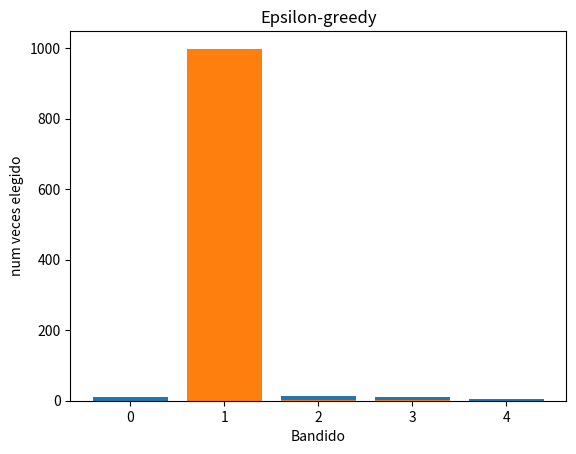

Write the Python code that produced this figure.
# -*- coding: utf-8 -*-
"""Inteligencia_Artificial.ipynb

Automatically generated by Colab.

Original file is located at
    https://colab.research.google.com/<link-removed>

# Caso Práctico de Módulo 1: Optimización de campañas de markeing online



* Supongamos el caso en el que tenemos que hacer una campaña de marketing online para promocionar un determinado producto. Para ello se mostrará en una página web un banner con una imagen del producto a promocionar. El equipo de diseño ha realizado 5 imágenes distintas del producto para poner en el banner con el objetivo de captar la atención del usuario para que pulse en el banner y acceda a la web con los detalles del producto a promocionar:

<img src="../imgs/img_mo.png" style="width: 700px;"/>

* Dado que no sabemos a priori cual es la imagen del producto que captará mayor atención, debemos de aprender en base a los clicks que se realizan sobre el banner que imagen será las más llamativa y conseguirá más visitas. Para ello aplicaremos el método del Bandido Multi-Brazo con el fin maximizar las visitas a la web del producto a promocionar.

$$Q(imagen_i) = \frac{Nº Clicks}{Nº impresiones de la pagina}$$

* El ***objetivo es encontrar la imagen que capte mayor atención a los usuarios***; es decir que mayor número de clicks obtenga:

$$Q(imagen^{*}) = max Q(imagen_i)$$


* Dado el método a continuación implementado "multi_armed_bandit(num_games=1000, epsilon=0.1, verbose=False)" se pide llamar a este método pasandole un ratio de exploración adecuado (epsilon) para que encuentre la imagen que mayor número de clicks tiene.

# Caso Practico Final

**Enunciado**

El presente ejercicio es similar al caso práctico de repaso de optimización de campañas de marketing online ya realizado y lo que se pretende con este es asentar los conceptos relativos al algoritmo del bandido multibrazo, como son las ratios de explotación y exploración para la optimización de una campaña de marketing online.

Al igual que en el caso práctico de repaso, se tiene que hacer una campaña de marketing online para promocionar un determinado producto con la que se mostrará en una página web un banner con una imagen del producto que promocionar. Se han realizado cinco imágenes distintas del producto para poner en el banner con el objetivo de captar la atención del usuario para que pulse en el banner y acceda a la web con los detalles del producto que promocionar, pero, a diferencia del caso práctico de repaso, los resultados obtenidos serán diferentes, siendo otra imagen la que mayor valor de Q tenga calculado a partir de la siguiente fórmula:

$$Q(imagen_i) = \frac{Nº Clicks}{Nº impresiones de la pagina}$$

Sin saber a priori cuál es la imagen que captará mayor atención, se debe aprender con base en los clics que se realizan sobre el banner qué imagen será las más llamativa y conseguirá más visitas aplicando el método del bandido multibrazo.

El objetivo es encontrar la imagen que capte mayor atención de los usuarios, es decir que mayor número de clics obtenga:

Dado el método ya implementado en el notebook “multi_armed_bandit(num_games=1000, epsilon=0.1, verbose=False)”, se pide, modificando el valor de épsilon, responder a la siguientes preguntas para asentar los conceptos relativos al aprendizaje por refuerzo y, en particular, al algoritmo del bandido multibrazo:

1. ¿Cuáles el valor de épsilon que maximiza la imagen con mayor número de clics?
2. ¿Cuáles la imagen que más clics obtiene y cuántos?
3. Poniendo una ratio de explotación del 100%, ¿Qué resultado se obtiene?

Todas estas preguntas deben de ser contestadas en el propio notebook.
"""

# Commented out IPython magic to ensure Python compatibility.
import random
import numpy as np
import matplotlib.pyplot as plt
# %matplotlib inline


def multi_armed_bandit(num_games=1000, epsilon=0.3, verbose=False):

    bandits = [0.1, 0.6, 0.2, 0.1, 0.3]
    total_reward = 0
    acum_reward_bandit = np.zeros(len(bandits))  # numerador
    num_selected_bandit = np.zeros(len(bandits)) # denominador
    q_bandits = np.zeros(len(bandits))            # Q(a)

    if verbose:
        print("Initial Bandits Distribution\n  {}".format(bandits))

    for game in range(0,num_games):

        old_q_bandits = q_bandits.copy()

        if np.random.random() < epsilon:
            bandit = np.random.randint(len(bandits)) # Exploro
        else:
            bandit = np.random.choice(np.flatnonzero(q_bandits == q_bandits.max())) # Exploto

        # Obtengo el reward
        reward = 1 if (np.random.random() < bandits[bandit]) else 0

        # Actualizo reward total
        total_reward += reward

        # Actualizo valor (Q) de la imagen
        acum_reward_bandit[bandit] += reward
        num_selected_bandit[bandit] += 1
        q_bandits[bandit] = acum_reward_bandit[bandit] / num_selected_bandit[bandit]

        if verbose:
            print("\nGAME {game}\n  Old Q_Bandits = {old_q_bandits}\n  Selected Bandit = {bandit} \
                  \n  Reward = {reward}\n  Q_Bandits = {q_bandits}"
                  .format(game=game+1, old_q_bandits=old_q_bandits, bandit=bandit,
                          reward=reward, q_bandits=q_bandits))

    return bandits, total_reward, q_bandits, num_selected_bandit

def find_optimal_epsilon(num_games=1000, num_iterations=30, epsilon_range=(0, 0.3), epsilon_step=0.01):
    best_epsilon = None
    best_reward = float('-inf')

    epsilons = np.arange(epsilon_range[0], epsilon_range[1] + epsilon_step, epsilon_step)

    for epsilon in epsilons:
        print("Probando epsilon: ", epsilon)
        total_reward = 0
        for _ in range(num_iterations):
            _, reward, _, _ = multi_armed_bandit(num_games, epsilon)
            total_reward += reward

        avg_reward = total_reward / num_iterations

        if avg_reward > best_reward:
            best_reward = avg_reward
            best_epsilon = epsilon

    return best_epsilon

#EPSILON = 0.3 # PREGUNTA 1
# EPSILON = 0   # PREGUNTA 3

def ejecutar(optimal_epsilon):
  bandits, total_reward, q_bandits, num_selected_bandit = multi_armed_bandit(num_games=1000,
                                                                           epsilon=optimal_epsilon,
                                                                           verbose=False)
  print("Initial Bandits Distribution\n  {}".format(bandits))
  print("Bandits Distribution games\n  {}".format(num_selected_bandit))
  print("Q(a) Bandits\n  {}".format(q_bandits))
  print("CLICKS: {}".format(total_reward))

# Mostramos en una gráfica de barras el número de veces que elegimos cada "tragaperras"
  plt.title('Epsilon-greedy')
  plt.bar(range(0,len(bandits)), num_selected_bandit)
  plt.xlabel('Bandido')
  plt.ylabel('num veces elegido')
  plt.show()

"""Epsilon optimo"""

# Encontrar el valor de epsilon optimo
optimal_epsilon = find_optimal_epsilon(num_games=1000, num_iterations=20, epsilon_range=(0.01, 0.2), epsilon_step=0.01)

print()
print("Epsilon óptimo:", optimal_epsilon)
# Ejecutar el algoritmo con el epsilon óptimo encontrado
print()
print("Se prueba con el mejor epsilon: ", optimal_epsilon)

ejecutar(optimal_epsilon)

"""### Ratio de Exploración EPSILON:


* Modificando la constante "EPSILON" que es el ratio de exploración se pide:


1. ¿Cuáles el valor de épsilon que maximiza la imagen con mayor número de clics?
    + ***RESPUESTA***: En este caso se realizaron 20 iteraciones con el valor de epsilon de [0.01-0.2] con un incremento de 0.01 a cada valor llegando a obtener un valor de epsilon optimo de **0.05** el cual maximiza la imagen con mayor numero de clics

2. ¿Cuáles la imagen que más clics obtiene y cuántos?
    + ***RESPUESTA***: La imagen que mas clics obtiene es la imagen B (en la gráfica la imagen 1) con un número de Clicks que debe de rondar entorno a 593.





"""

ejecutar(0)

"""3. Poniendo una ratio de explotación del 100%, ¿Qué resultado se obtiene?
    + ***RESPUESTA***: Con un ratio de exploracion del 100% (epsilon=0) significa que se elimina la exploracion ya que explotamos el 100% de las veces, lo que puede ser util en situaciones donde se tiene alta confianza en la accion optima desde el inicio, pero generalmente no es recomendable por que limita la capacidad del algoritmo para encontrar la verdadera mejor solucion ya que debido a la falta de exporacion, el algoritmo puede quedar atrapado en una solucion suboptima y nunca descubrir una mejor opcion que podria proporcionar una mayor reconpensa en general, con el epsilon igual a 0 vemos que vamos a seleccionar como imagen a mostrar aquella que primero obtenga el click ya que una vez que esa haya obtenido recompensa siempre mostraremos la misma ya que estaremos explotando la información que tenemos.
"""